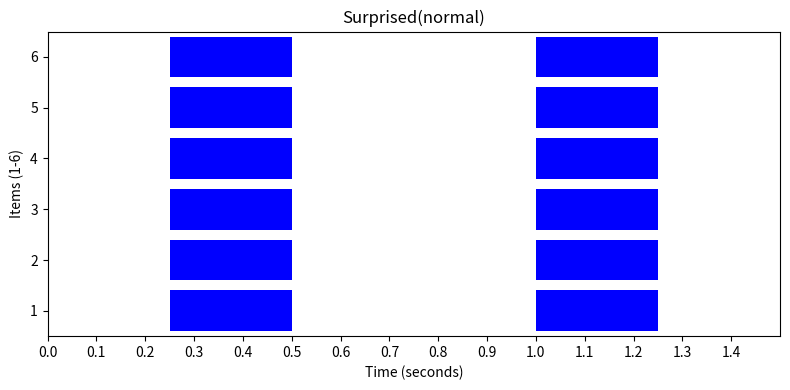

Recreate this plot in Python.
import matplotlib.pyplot as plt
import numpy as np 

# # 데이터 설정
# y_values = range(1, 7)
# x_start = [0.25,0,0.85,0,0,0] # 0, 0.25, 0, 0, 0, 0, 0.65, 0, 0, 0.65
# x_end = [0.25, 1, 1, 1, 1, 0.55, 1, 1, 0.55, 1] # 0.25, 1, 1, 1, 1, 0.55, 1, 1, 0.55, 1
# x_lengths = [end - start for start, end in zip(x_start, x_end)]

# # 막대 색상 설정 (파란색)
# color = 'blue'

# # 가로 막대 그래프 생성
# plt.figure(figsize=(8, 6))
# plt.barh(y_values, x_lengths, color=color, edgecolor="black", left=x_start)

# # 축 설정
# plt.xlabel("Time (seconds)")
# plt.ylabel("Items (1-6)")
# plt.xlim(0, 3.8)  # 최대 시간을 조금 더 여유 있게 설정
# plt.ylim(0.5, 6.5)
# plt.xticks(np.arange(0, 3.8, 0.5))
# plt.yticks(y_values)

# # 그래프 제목
# plt.title("Surprised(KSL)")

# # 그래프 표시
# plt.tight_layout()
# plt.show()

# Create the figure and axes
fig, ax = plt.subplots(figsize=(8, 4))

# Data for the bars
x_labels = ['1', '2', '3', '4', '5', '6']
y_segments = {
    '1': [(0.25, 0.50),(1.00, 1.25)],
    '2': [(0.25, 0.50),(1.00, 1.25)],
    '3': [(0.25, 0.50),(1.00, 1.25)],
    '4': [(0.25, 0.50),(1.00, 1.25)],
    '5': [(0.25, 0.50),(1.00, 1.25)],
    '6': [(0.25, 0.50),(1.00, 1.25)]
}
# Plot the bars
for i, (label, segments) in enumerate(y_segments.items()):
    for start, end in segments:
        ax.barh(label, end - start, left=start, color='blue')

# Set x and y axis limits
ax.set_xlim(0, 1.5)
ax.set_ylim(-0.5, len(x_labels) - 0.5)

# Add grid and labels
#ax.set_xticks([0, 1, 2, 3, 4]) 
plt.xticks(np.arange(0, 1.5, 0.1))
ax.set_yticks(range(len(x_labels)))
ax.set_yticklabels(x_labels)
ax.set_xlabel("Time (seconds)")
ax.set_ylabel("Items (1-6)")

# Display the plot
plt.title("Surprised(normal)")
plt.tight_layout()
plt.show()
